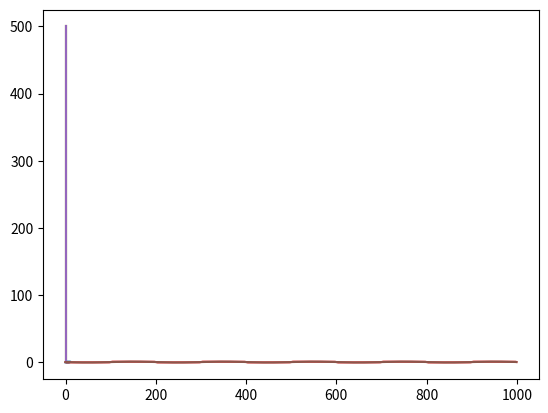

Write the Python code that produced this figure.
import numpy as np
from matplotlib import pyplot as plt
from scipy.fft import rfft, rfftfreq, irfft
from math import floor

SAMPLE_RATE = 44100  # Hertz
DURATION = 10  # Seconds
TOTAL_POINTS = 1000


def generate_binary_signal(duration):
    # x = list(range(0, duration))
    x = np.linspace(0, duration, TOTAL_POINTS, endpoint=False)
    y = [floor(l)%2 for l in x]
    return x, y


# Generate a sample binary signal
x, y = generate_binary_signal(DURATION)
plt.plot(x, y)
plt.show()

yf = rfft(y)
xf = rfftfreq(TOTAL_POINTS, TOTAL_POINTS/DURATION)

plt.plot(xf, np.abs(yf))
plt.show()

# now, take some harmonics away
yf[TOTAL_POINTS//10:TOTAL_POINTS] = 0
plt.plot(xf, np.abs(yf))
plt.show()

# and now, recover the original signal
# with the inverse FFT
new_y = irfft(yf)
plt.plot(new_y)
plt.show()

# now take all harmonics but the first ones away
yf[10:TOTAL_POINTS] = 0
plt.plot(xf, np.abs(yf))
plt.show()

new_y = irfft(yf)
plt.plot(new_y)
plt.show()
